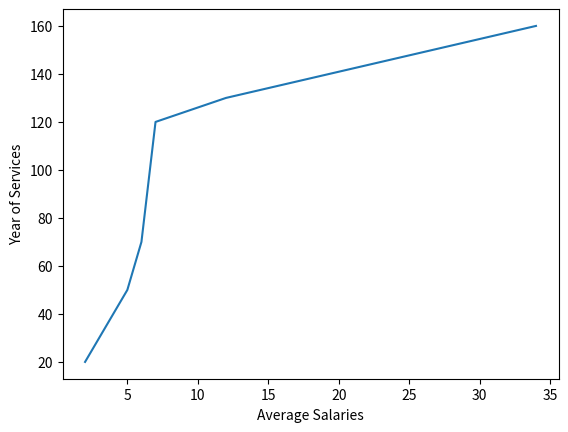

Source code (Python):
import matplotlib.pyplot as plt
import numpy as np

xpoint = np.array([2, 5, 6, 7, 12, 34])
ypoint = np.array([20, 50, 70, 120, 130, 160])
plt.plot(xpoint, ypoint)
plt.xlabel('Average Salaries')
plt.ylabel('Year of Services')
plt.show()